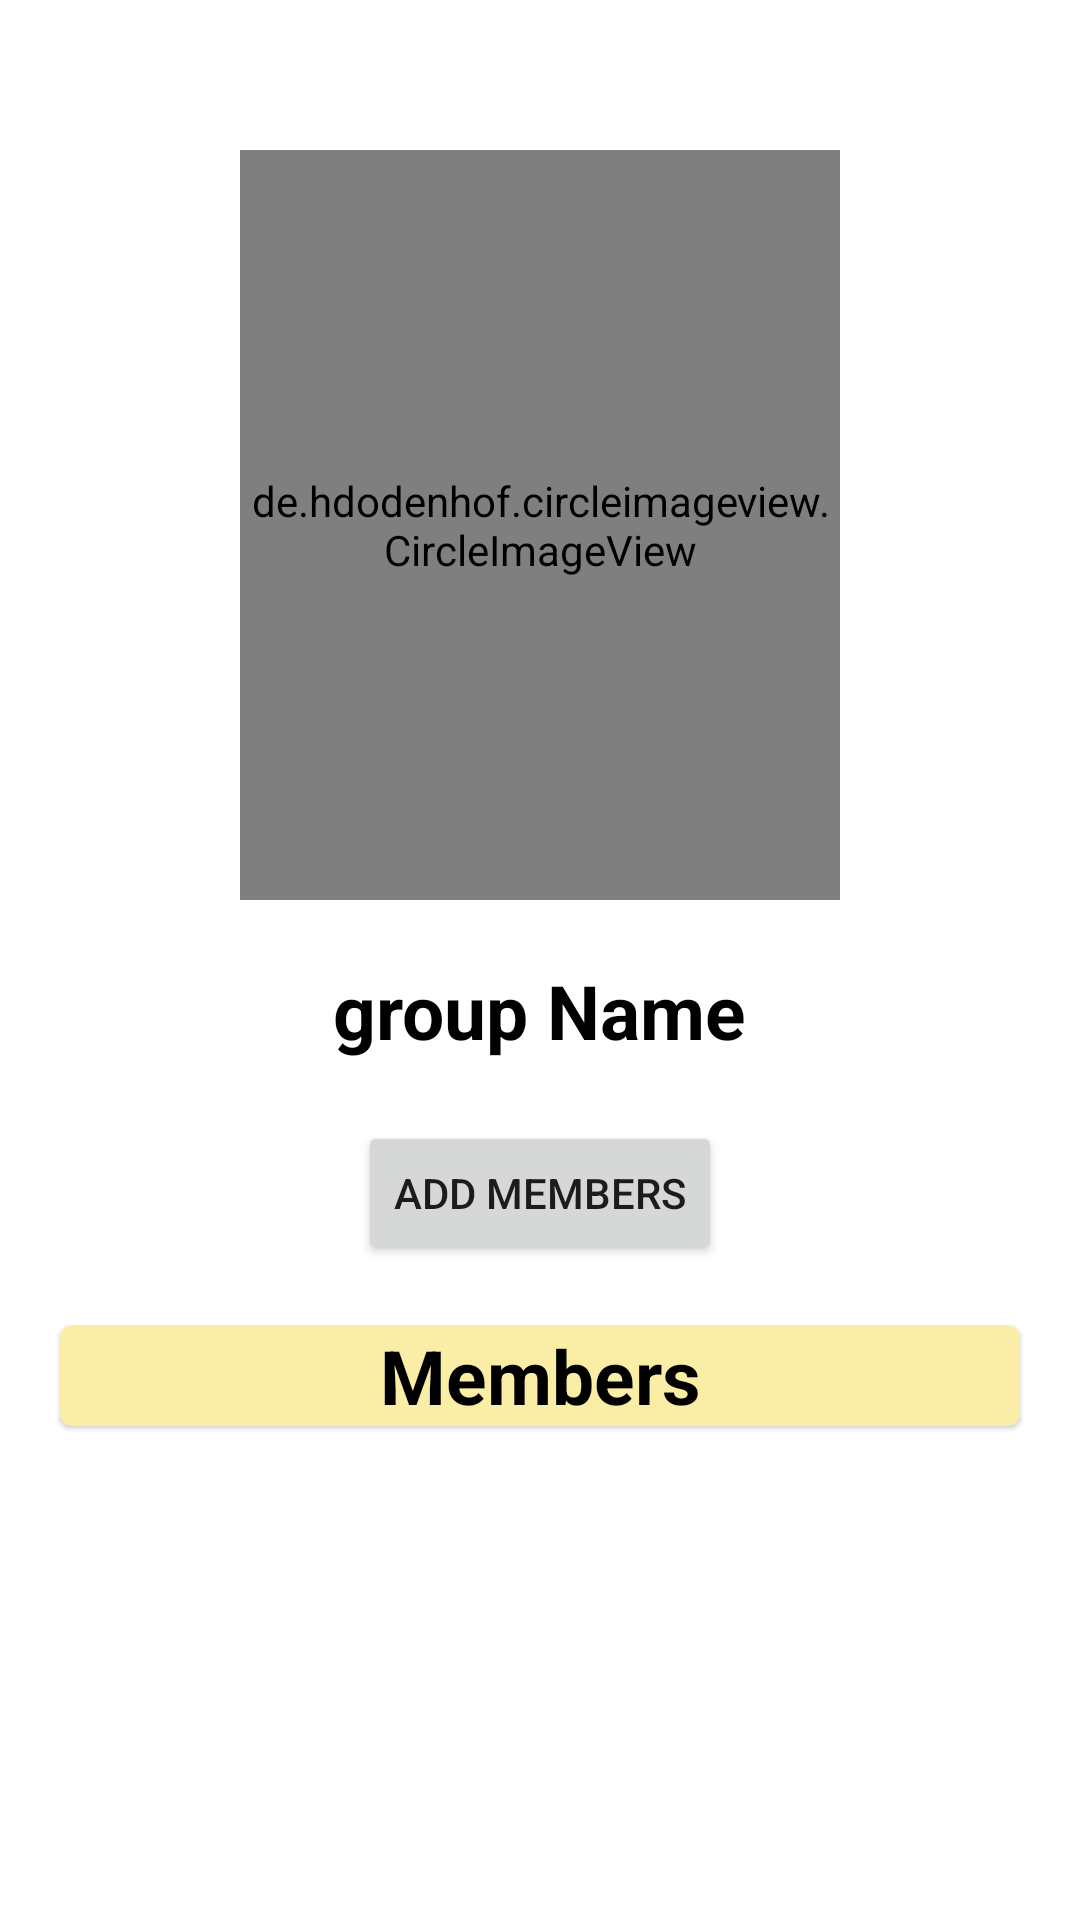

Produce the Android XML layout that renders to this screen, including the resource entries it uses.
<!-- AndroidManifest.xml: application theme AppTheme -->
<!-- res/layout/activity_group_info.xml -->
<?xml version="1.0" encoding="utf-8"?>
<RelativeLayout xmlns:android="http://schemas.android.com/apk/res/android"
    xmlns:tools="http://schemas.android.com/tools"
    android:id="@+id/parent"
    android:layout_width="match_parent"
    android:layout_height="match_parent"
    tools:context=".Activity.GroupInfoActivity">

    <androidx.core.widget.NestedScrollView
        android:layout_width="match_parent"
        android:layout_height="match_parent">

        <RelativeLayout
            android:layout_width="match_parent"
            android:layout_height="match_parent">

            <de.hdodenhof.circleimageview.CircleImageView
                android:id="@+id/grpImg"
                android:layout_width="200dp"
                android:layout_height="250dp"
                android:layout_centerHorizontal="true"
                android:layout_marginTop="50dp"
                android:src="@drawable/profile_image" />

            <TextView
                android:id="@+id/grpName"
                android:layout_width="wrap_content"
                android:layout_height="wrap_content"
                android:layout_below="@+id/grpImg"
                android:layout_centerHorizontal="true"
                android:layout_marginTop="20dp"
                android:text="group Name"
                android:textColor="#000"
                android:textSize="25sp"
                android:textStyle="bold" />

            <Button
                android:id="@+id/btnAddMember"
                android:layout_width="wrap_content"
                android:layout_height="wrap_content"
                android:layout_below="@+id/grpName"
                android:layout_centerHorizontal="true"
                android:layout_marginTop="20dp"
                android:text="Add members" />

            <com.google.android.material.card.MaterialCardView
                android:id="@+id/secondCardView"
                android:layout_width="match_parent"
                android:layout_height="wrap_content"
                android:layout_below="@+id/btnAddMember"
                android:layout_centerHorizontal="true"
                android:layout_margin="20dp"
                android:layout_marginLeft="10dp"
                android:backgroundTint="#FAEEA6"
                android:visibility="gone">

                <LinearLayout
                    android:layout_width="match_parent"
                    android:layout_height="wrap_content"

                    android:orientation="vertical">

                    <TextView
                        android:layout_width="match_parent"
                        android:layout_height="wrap_content"
                        android:gravity="center"
                        android:text="Click A Contact To Add"
                        android:textColor="#000"
                        android:textSize="25sp"
                        android:textStyle="bold" />

                    <androidx.recyclerview.widget.RecyclerView
                        android:id="@+id/addContactRecyView"
                        android:layout_width="match_parent"
                        android:layout_height="wrap_content" />
                </LinearLayout>


            </com.google.android.material.card.MaterialCardView>

            <com.google.android.material.card.MaterialCardView
                android:id="@+id/firstCardView"
                android:layout_width="match_parent"
                android:layout_height="wrap_content"
                android:layout_below="@id/secondCardView"
                android:layout_centerHorizontal="true"
                android:layout_margin="20dp"
                android:layout_marginLeft="10dp"
                android:backgroundTint="#FAEEA6">

                <LinearLayout
                    android:layout_width="match_parent"
                    android:layout_height="wrap_content"
                    android:orientation="vertical">

                    <TextView
                        android:layout_width="match_parent"
                        android:layout_height="wrap_content"
                        android:gravity="center"
                        android:text="Members"
                        android:textColor="#000"
                        android:textSize="25sp"
                        android:textStyle="bold" />

                    <androidx.recyclerview.widget.RecyclerView
                        android:id="@+id/memberRecyView"
                        android:layout_width="match_parent"
                        android:layout_height="wrap_content" />
                </LinearLayout>


            </com.google.android.material.card.MaterialCardView>


        </RelativeLayout>
    </androidx.core.widget.NestedScrollView>


</RelativeLayout>
<!-- resources referenced by this layout -->
<resources>
  <style name="AppTheme" parent="Theme.MaterialComponents.Light.NoActionBar">
          
          <item name="colorPrimary">#C363DD</item>
          <item name="colorPrimaryDark">#8D04A9</item>
          <item name="colorAccent">#DF1E1E</item>
      </style>
</resources>
